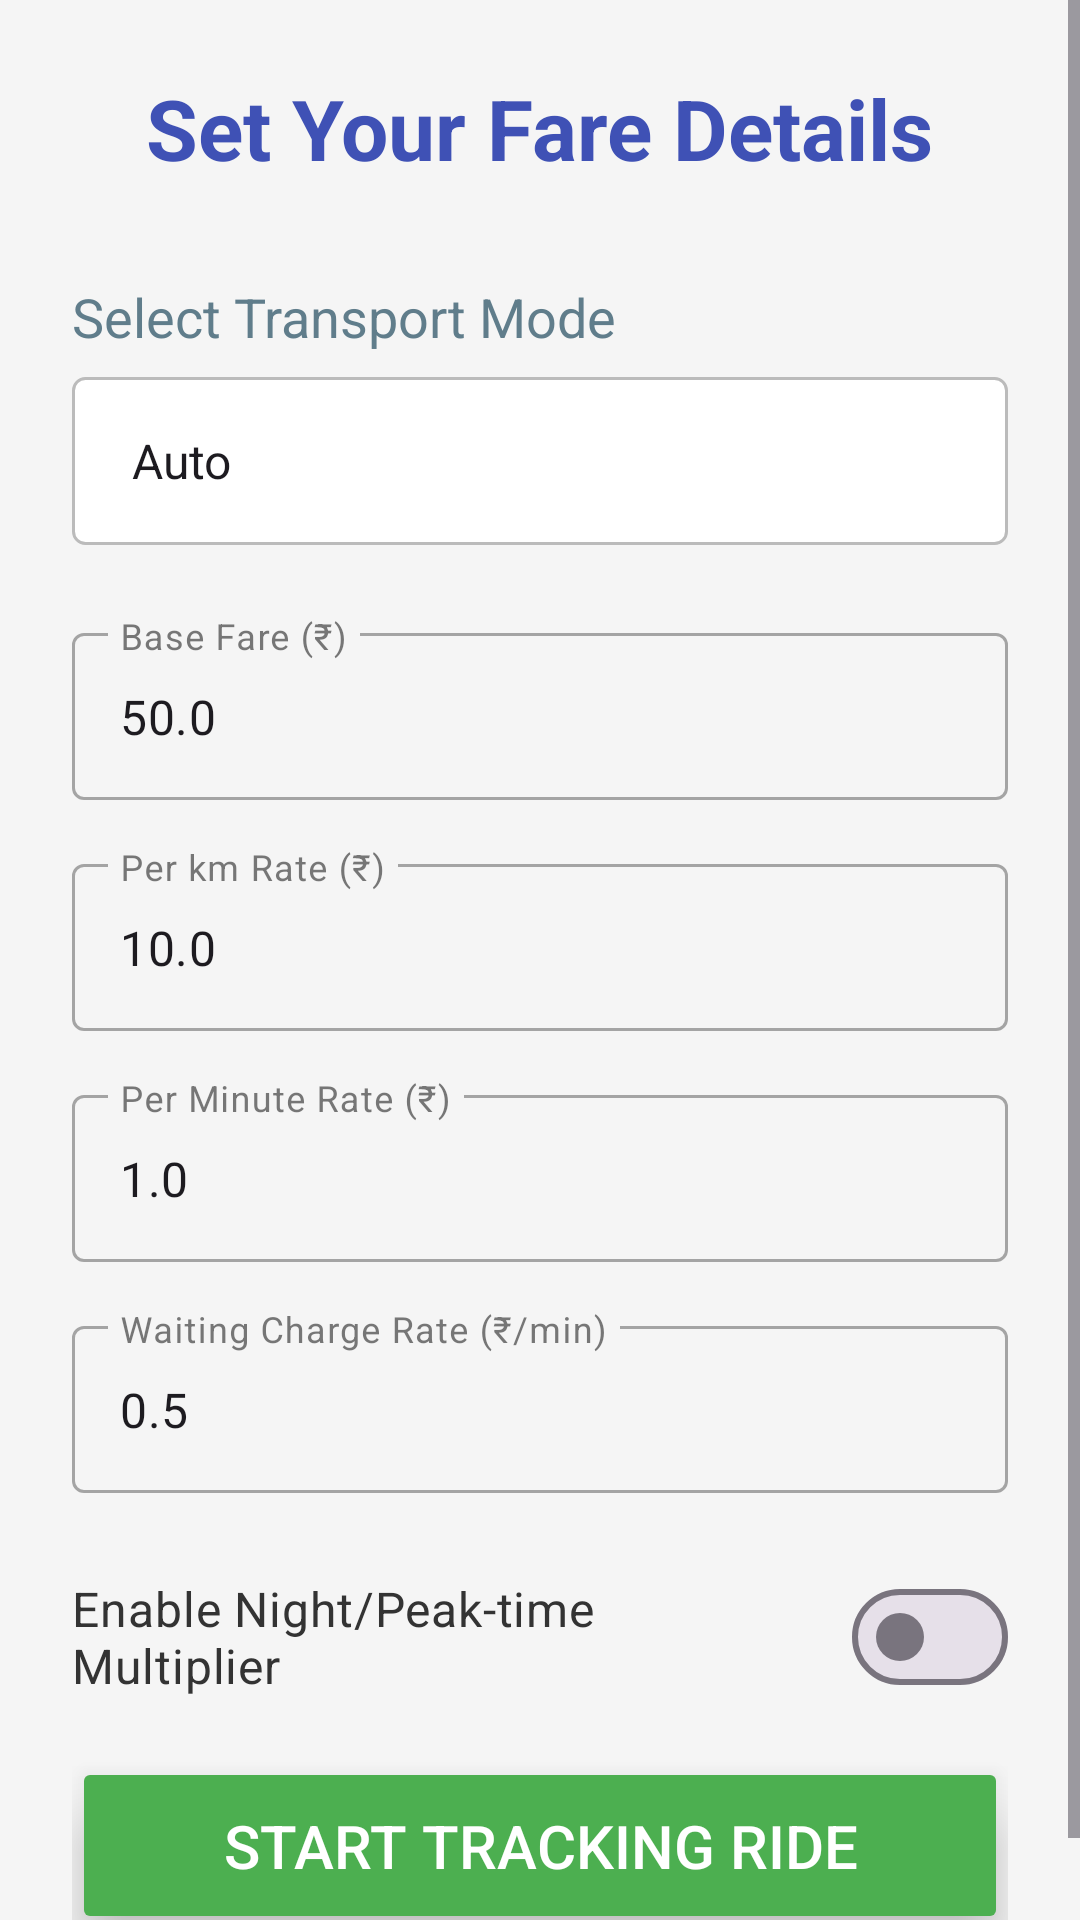

Produce the Android XML layout that renders to this screen, including the resource entries it uses.
<!-- AndroidManifest.xml: application theme Theme.YatraMeter -->
<!-- res/layout/activity_fare_setup.xml -->
<?xml version="1.0" encoding="utf-8"?>
<ScrollView
    xmlns:android="http://schemas.android.com/apk/res/android"
    xmlns:app="http://schemas.android.com/apk/res-auto"
    xmlns:tools="http://schemas.android.com/tools"
    android:layout_width="match_parent"
    android:layout_height="match_parent"
    android:background="#F5F5F5"
    tools:context=".FareSetupActivity">

    <LinearLayout
        android:layout_width="match_parent"
        android:layout_height="wrap_content"
        android:orientation="vertical"
        android:padding="24dp">

        <TextView
            android:layout_width="wrap_content"
            android:layout_height="wrap_content"
            android:text="@string/fare_setup_title"
            android:textSize="28sp"
            android:textStyle="bold"
            android:textColor="#3F51B5"
            android:layout_gravity="center_horizontal"
            android:layout_marginBottom="32dp"/>

        <TextView
            android:layout_width="wrap_content"
            android:layout_height="wrap_content"
            android:text="@string/transport_mode_prompt"
            android:textSize="18sp"
            android:textColor="#607D8B"
            android:layout_marginBottom="8dp"/>

        <Spinner
            android:id="@+id/transport_mode_spinner"
            android:layout_width="match_parent"
            android:layout_height="wrap_content"
            android:entries="@array/transport_modes"
            android:minHeight="56dp"
            android:background="@drawable/spinner_background"
            android:paddingLeft="12dp"
            android:paddingRight="12dp"
            android:spinnerMode="dropdown"
            android:layout_marginBottom="24dp"/>

        <com.google.android.material.textfield.TextInputLayout
            android:layout_width="match_parent"
            android:layout_height="wrap_content"
            android:hint="@string/base_fare_hint"
            style="@style/Widget.MaterialComponents.TextInputLayout.OutlinedBox"
            app:endIconMode="clear_text"
            android:layout_marginBottom="16dp">

            <com.google.android.material.textfield.TextInputEditText
                android:id="@+id/base_fare_edit_text"
                android:layout_width="match_parent"
                android:layout_height="wrap_content"
                android:inputType="numberDecimal"
                android:text="50.0"/> </com.google.android.material.textfield.TextInputLayout>

        <com.google.android.material.textfield.TextInputLayout
            android:layout_width="match_parent"
            android:layout_height="wrap_content"
            android:hint="@string/per_km_rate_hint"
            style="@style/Widget.MaterialComponents.TextInputLayout.OutlinedBox"
            app:endIconMode="clear_text"
            android:layout_marginBottom="16dp">

            <com.google.android.material.textfield.TextInputEditText
                android:id="@+id/per_km_rate_edit_text"
                android:layout_width="match_parent"
                android:layout_height="wrap_content"
                android:inputType="numberDecimal"
                android:text="10.0"/> </com.google.android.material.textfield.TextInputLayout>

        <com.google.android.material.textfield.TextInputLayout
            android:layout_width="match_parent"
            android:layout_height="wrap_content"
            android:hint="@string/per_minute_rate_hint"
            style="@style/Widget.MaterialComponents.TextInputLayout.OutlinedBox"
            app:endIconMode="clear_text"
            android:layout_marginBottom="16dp">

            <com.google.android.material.textfield.TextInputEditText
                android:id="@+id/per_minute_rate_edit_text"
                android:layout_width="match_parent"
                android:layout_height="wrap_content"
                android:inputType="numberDecimal"
                android:text="1.0"/> </com.google.android.material.textfield.TextInputLayout>

        <com.google.android.material.textfield.TextInputLayout
            android:layout_width="match_parent"
            android:layout_height="wrap_content"
            android:hint="@string/waiting_charge_hint"
            style="@style/Widget.MaterialComponents.TextInputLayout.OutlinedBox"
            app:endIconMode="clear_text"
            android:layout_marginBottom="24dp">

            <com.google.android.material.textfield.TextInputEditText
                android:id="@+id/waiting_charge_edit_text"
                android:layout_width="match_parent"
                android:layout_height="wrap_content"
                android:inputType="numberDecimal"
                android:text="0.5"/> </com.google.android.material.textfield.TextInputLayout>

        <com.google.android.material.materialswitch.MaterialSwitch
            android:id="@+id/peak_time_multiplier_switch"
            android:layout_width="match_parent"
            android:layout_height="wrap_content"
            android:text="@string/enable_peak_multiplier_text"
            android:checked="false"
            android:textSize="16sp"
            android:textColor="#333333"
            android:layout_marginBottom="16dp"
            android:minHeight="48dp"/>

        <com.google.android.material.textfield.TextInputLayout
            android:id="@+id/multiplier_input_layout"
            android:layout_width="match_parent"
            android:layout_height="wrap_content"
            android:hint="@string/multiplier_value_hint"
            style="@style/Widget.MaterialComponents.TextInputLayout.OutlinedBox"
            app:endIconMode="clear_text"
            android:layout_marginBottom="24dp"
            android:visibility="gone"> <com.google.android.material.textfield.TextInputEditText
            android:id="@+id/multiplier_edit_text"
            android:layout_width="match_parent"
            android:layout_height="wrap_content"
            android:inputType="numberDecimal"
            android:text="1.2"/> </com.google.android.material.textfield.TextInputLayout>

        <Button
            android:id="@+id/start_tracking_button"
            android:layout_width="match_parent"
            android:layout_height="wrap_content"
            android:text="@string/start_tracking_button_text"
            android:textSize="20sp"
            android:backgroundTint="#4CAF50"
            android:textColor="@android:color/white"
            android:paddingTop="16dp"
            android:paddingBottom="16dp"
            android:elevation="8dp"
            android:stateListAnimator="@null"
            android:translationZ="4dp"/>

    </LinearLayout>
</ScrollView>
<!-- resources referenced by this layout -->
<resources>
  <string-array name="transport_modes">
          <item>Auto</item>
          <item>Taxi</item>
          <item>Bike</item>
          <item>Other</item>
      </string-array>
  <!-- drawable spinner_background (drawable) -->
  <?xml version="1.0" encoding="utf-8"?>
  <shape xmlns:android="http://schemas.android.com/apk/res/android"
      android:shape="rectangle">
      <corners android:radius="4dp"/>
      <stroke android:width="1dp" android:color="#BBBBBB"/>
      <solid android:color="@android:color/white"/>
  </shape>
  <string name="base_fare_hint">Base Fare (₹)</string>
  <string name="enable_peak_multiplier_text">Enable Night/Peak-time Multiplier</string>
  <string name="fare_setup_title">Set Your Fare Details</string>
  <string name="multiplier_value_hint">Multiplier Value (e.g., 1.5 for 1.5x)</string>
  <string name="per_km_rate_hint">Per km Rate (₹)</string>
  <string name="per_minute_rate_hint">Per Minute Rate (₹)</string>
  <string name="start_tracking_button_text">Start Tracking Ride</string>
  <string name="transport_mode_prompt">Select Transport Mode</string>
  <string name="waiting_charge_hint">Waiting Charge Rate (₹/min)</string>
  <style name="Theme.YatraMeter" parent="Theme.Material3.DayNight.NoActionBar">
          <item name="colorPrimary">#3F51B5</item> <item name="colorPrimaryVariant">#303F9F</item> <item name="colorOnPrimary">@color/white</item> <item name="colorSecondary">#4CAF50</item> <item name="colorSecondaryVariant">#388E3C</item> <item name="colorOnSecondary">@color/white</item> <item name="colorSurface">#F5F5F5</item> <item name="colorOnSurface">#212121</item> <item name="android:statusBarColor">?attr/colorPrimaryVariant</item>
      </style>
  <color name="white">#FFFFFFFF</color>
</resources>
